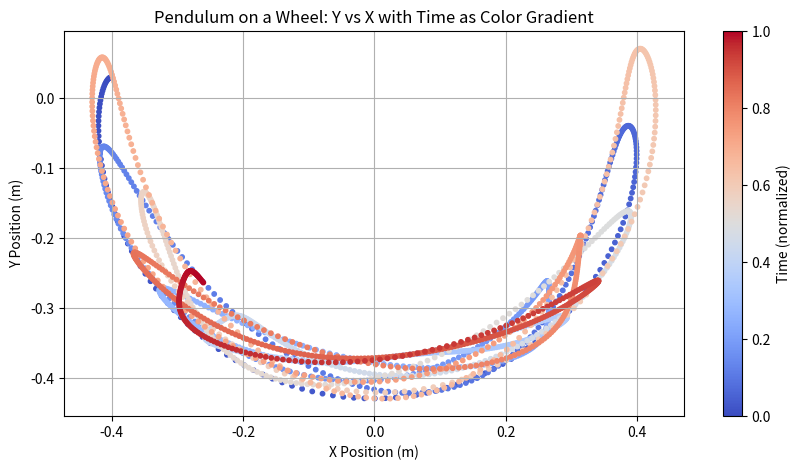

Reproduce this figure in Python.
import numpy as np
import matplotlib.pyplot as plt

def pendulumOnWheelLeapfrog(t_max, dt=0.005):
    # Physical parameters
    g = 9.81  # gravity (m/s^2)
    L = 0.03  # wheel radius (m)
    l = 0.4   # pendulum length (m)
    omega = 10  # wheel angular velocity (rad/s)

    # Dimensionless parameters (from task description)
    gamma = (g / l) / omega**2
    lam = L / l

    # Time variables
    t = 0
    tau = 0  # dimensionless time
    d_tau = omega * dt  # careful: dτ = Ω * dt

    # Initial conditions
    phi = -np.pi / 2  # pendulum angle (rad)
    phi_dot = 0.0    # initial angular velocity of pendulum

    # Initialize velocity at half step (Leapfrog)
    phi_dot_half = phi_dot + 0.5 * (-gamma * np.sin(phi) - lam * np.sin(phi - tau)) * d_tau

    # Data storage for plotting
    positions = []
    times = []

    # Integration loop
    while t <= t_max:
        # Store data
        theta = omega * t  # wheel angle
        mount_x = -L * np.sin(theta)
        mount_y = L * np.cos(theta)
        pendulum_x = mount_x + l * np.sin(phi)
        pendulum_y = mount_y - l * np.cos(phi)
        positions.append((pendulum_x, pendulum_y))
        times.append(t)

        # Step 1: update phi
        phi += phi_dot_half * d_tau

        # Update time
        t += dt / 2
        tau += d_tau / 2

        # Step 2: compute acceleration
        phi_ddot = -gamma * np.sin(phi) - lam * np.sin(phi - tau)

        # Step 3: update phi_dot at half-step
        phi_dot_half += phi_ddot * d_tau

        # Update time
        t += dt / 2
        tau += d_tau / 2

    # Plotting the trajectory
    x_positions = [pos[0] for pos in positions]
    y_positions = [pos[1] for pos in positions]
    times_normalized = (np.array(times) - min(times)) / (max(times) - min(times))

    plt.figure(figsize=(10, 5))
    scatter = plt.scatter(x_positions, y_positions, c=times_normalized, cmap='coolwarm', s=10)
    plt.colorbar(scatter, label='Time (normalized)')
    plt.title("Pendulum on a Wheel: Y vs X with Time as Color Gradient")
    plt.xlabel('X Position (m)')
    plt.ylabel('Y Position (m)')
    plt.grid()
    plt.show()

    print("Simulation completed.")

# Run the simulation
pendulumOnWheelLeapfrog(10)
